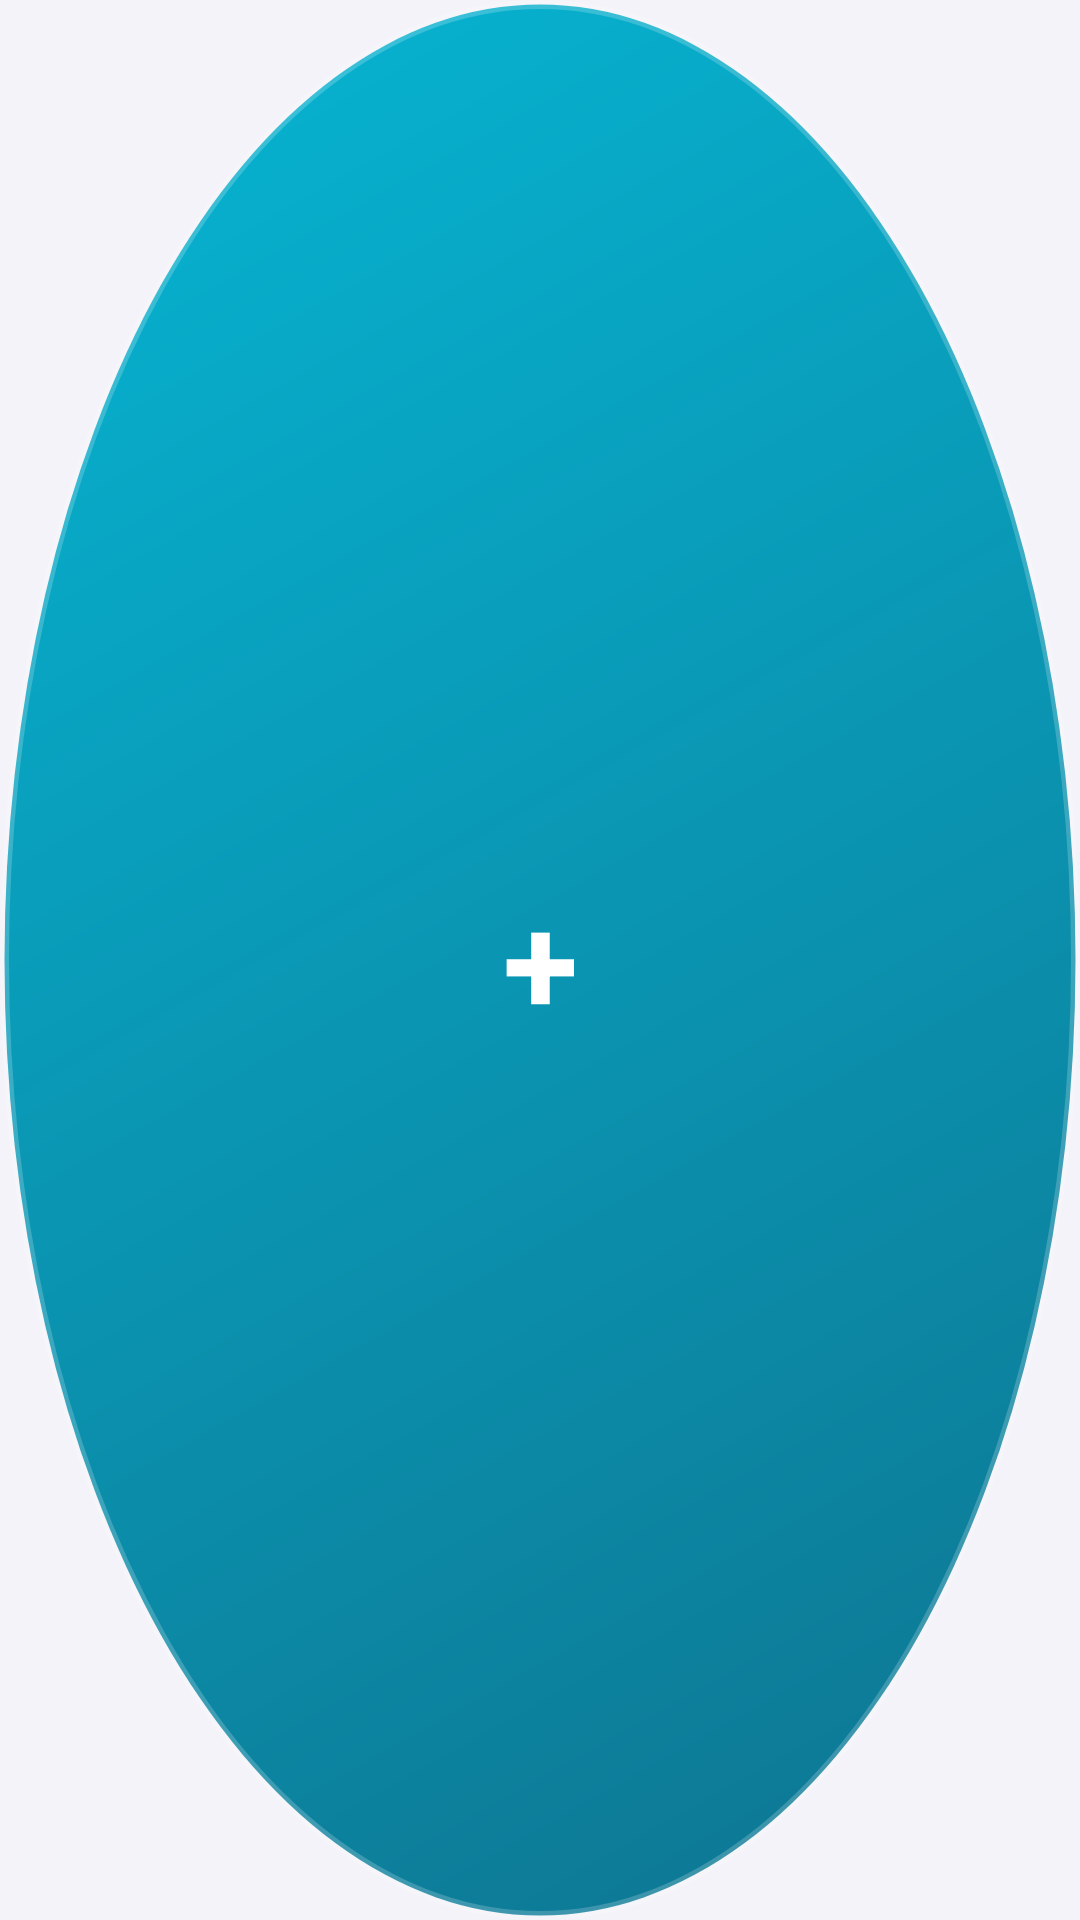

Here is an Android app screen rendered from its layout file. Give the layout XML and the strings, colors and styles it references.
<!-- AndroidManifest.xml: application theme Theme.AutoClickerPro -->
<!-- res/layout/overlay_button.xml -->
<?xml version="1.0" encoding="utf-8"?>
<TextView xmlns:android="http://schemas.android.com/apk/res/android"
    android:layout_width="90dp"
    android:layout_height="90dp"
    android:background="@drawable/overlay_button_bg"
    android:gravity="center"
    android:text="+"
    android:textColor="@color/white"
    android:textSize="46sp"
    android:textStyle="bold"
    android:elevation="10dp" />
<!-- resources referenced by this layout -->
<resources>
  <color name="white">#FFFFFFFF</color>
  <!-- drawable overlay_button_bg (drawable) -->
  <?xml version="1.0" encoding="utf-8"?>
  <shape xmlns:android="http://schemas.android.com/apk/res/android"
      android:shape="oval">
      <gradient
          android:type="linear"
          android:angle="315"
          android:startColor="@color/brand_secondary"
          android:endColor="@color/brand_secondary_dark" />
      <stroke
          android:width="3dp"
          android:color="#33FFFFFF" />
  </shape>
  <color name="brand_secondary">#06B6D4</color>
  <color name="brand_secondary_dark">#0E7490</color>
  <color name="brand_primary">#4F46E5</color>
  <color name="brand_primary_dark">#3730A3</color>
  <color name="on_primary">#FFFFFFFF</color>
  <color name="on_secondary">#00251A</color>
  <color name="brand_error">#E53935</color>
  <color name="app_background">#F3F3F9</color>
  <color name="app_surface">#FFFFFFFF</color>
  <color name="app_on_surface">#1B1B1F</color>
  <style name="ShapeAppearance.AutoClickerPro.Small" parent="ShapeAppearance.MaterialComponents.SmallComponent">
          <item name="cornerSize">12dp</item>
      </style>
  <style name="ShapeAppearance.AutoClickerPro.Medium" parent="ShapeAppearance.MaterialComponents.MediumComponent">
          <item name="cornerSize">18dp</item>
      </style>
  <style name="ShapeAppearance.AutoClickerPro.Large" parent="ShapeAppearance.MaterialComponents.LargeComponent">
          <item name="cornerSize">22dp</item>
      </style>
  <style name="Widget.AutoClickerPro.Button" parent="Widget.MaterialComponents.Button">
          <item name="cornerRadius">14dp</item>
          <item name="android:paddingTop">12dp</item>
          <item name="android:paddingBottom">12dp</item>
          <item name="android:letterSpacing">0</item>
          <item name="android:textAllCaps">false</item>
      </style>
  <style name="ThemeOverlay.AutoClickerPro.Dialog" parent="ThemeOverlay.MaterialComponents.MaterialAlertDialog">
          <item name="shapeAppearanceOverlay">@style/ShapeAppearance.AutoClickerPro.Medium</item>
          <item name="colorPrimary">@color/brand_primary</item>
          <item name="colorSecondary">@color/brand_secondary</item>
          <item name="buttonBarPositiveButtonStyle">@style/Widget.AutoClickerPro.Button.Text</item>
          <item name="buttonBarNegativeButtonStyle">@style/Widget.AutoClickerPro.Button.Text</item>
      </style>
  <style name="Widget.AutoClickerPro.Toolbar" parent="Widget.MaterialComponents.Toolbar.Primary">
          <item name="titleTextColor">@color/on_primary</item>
      </style>
  <style name="Widget.AutoClickerPro.Button.Text" parent="Widget.MaterialComponents.Button.TextButton">
          <item name="android:textAllCaps">false</item>
      </style>
</resources>
